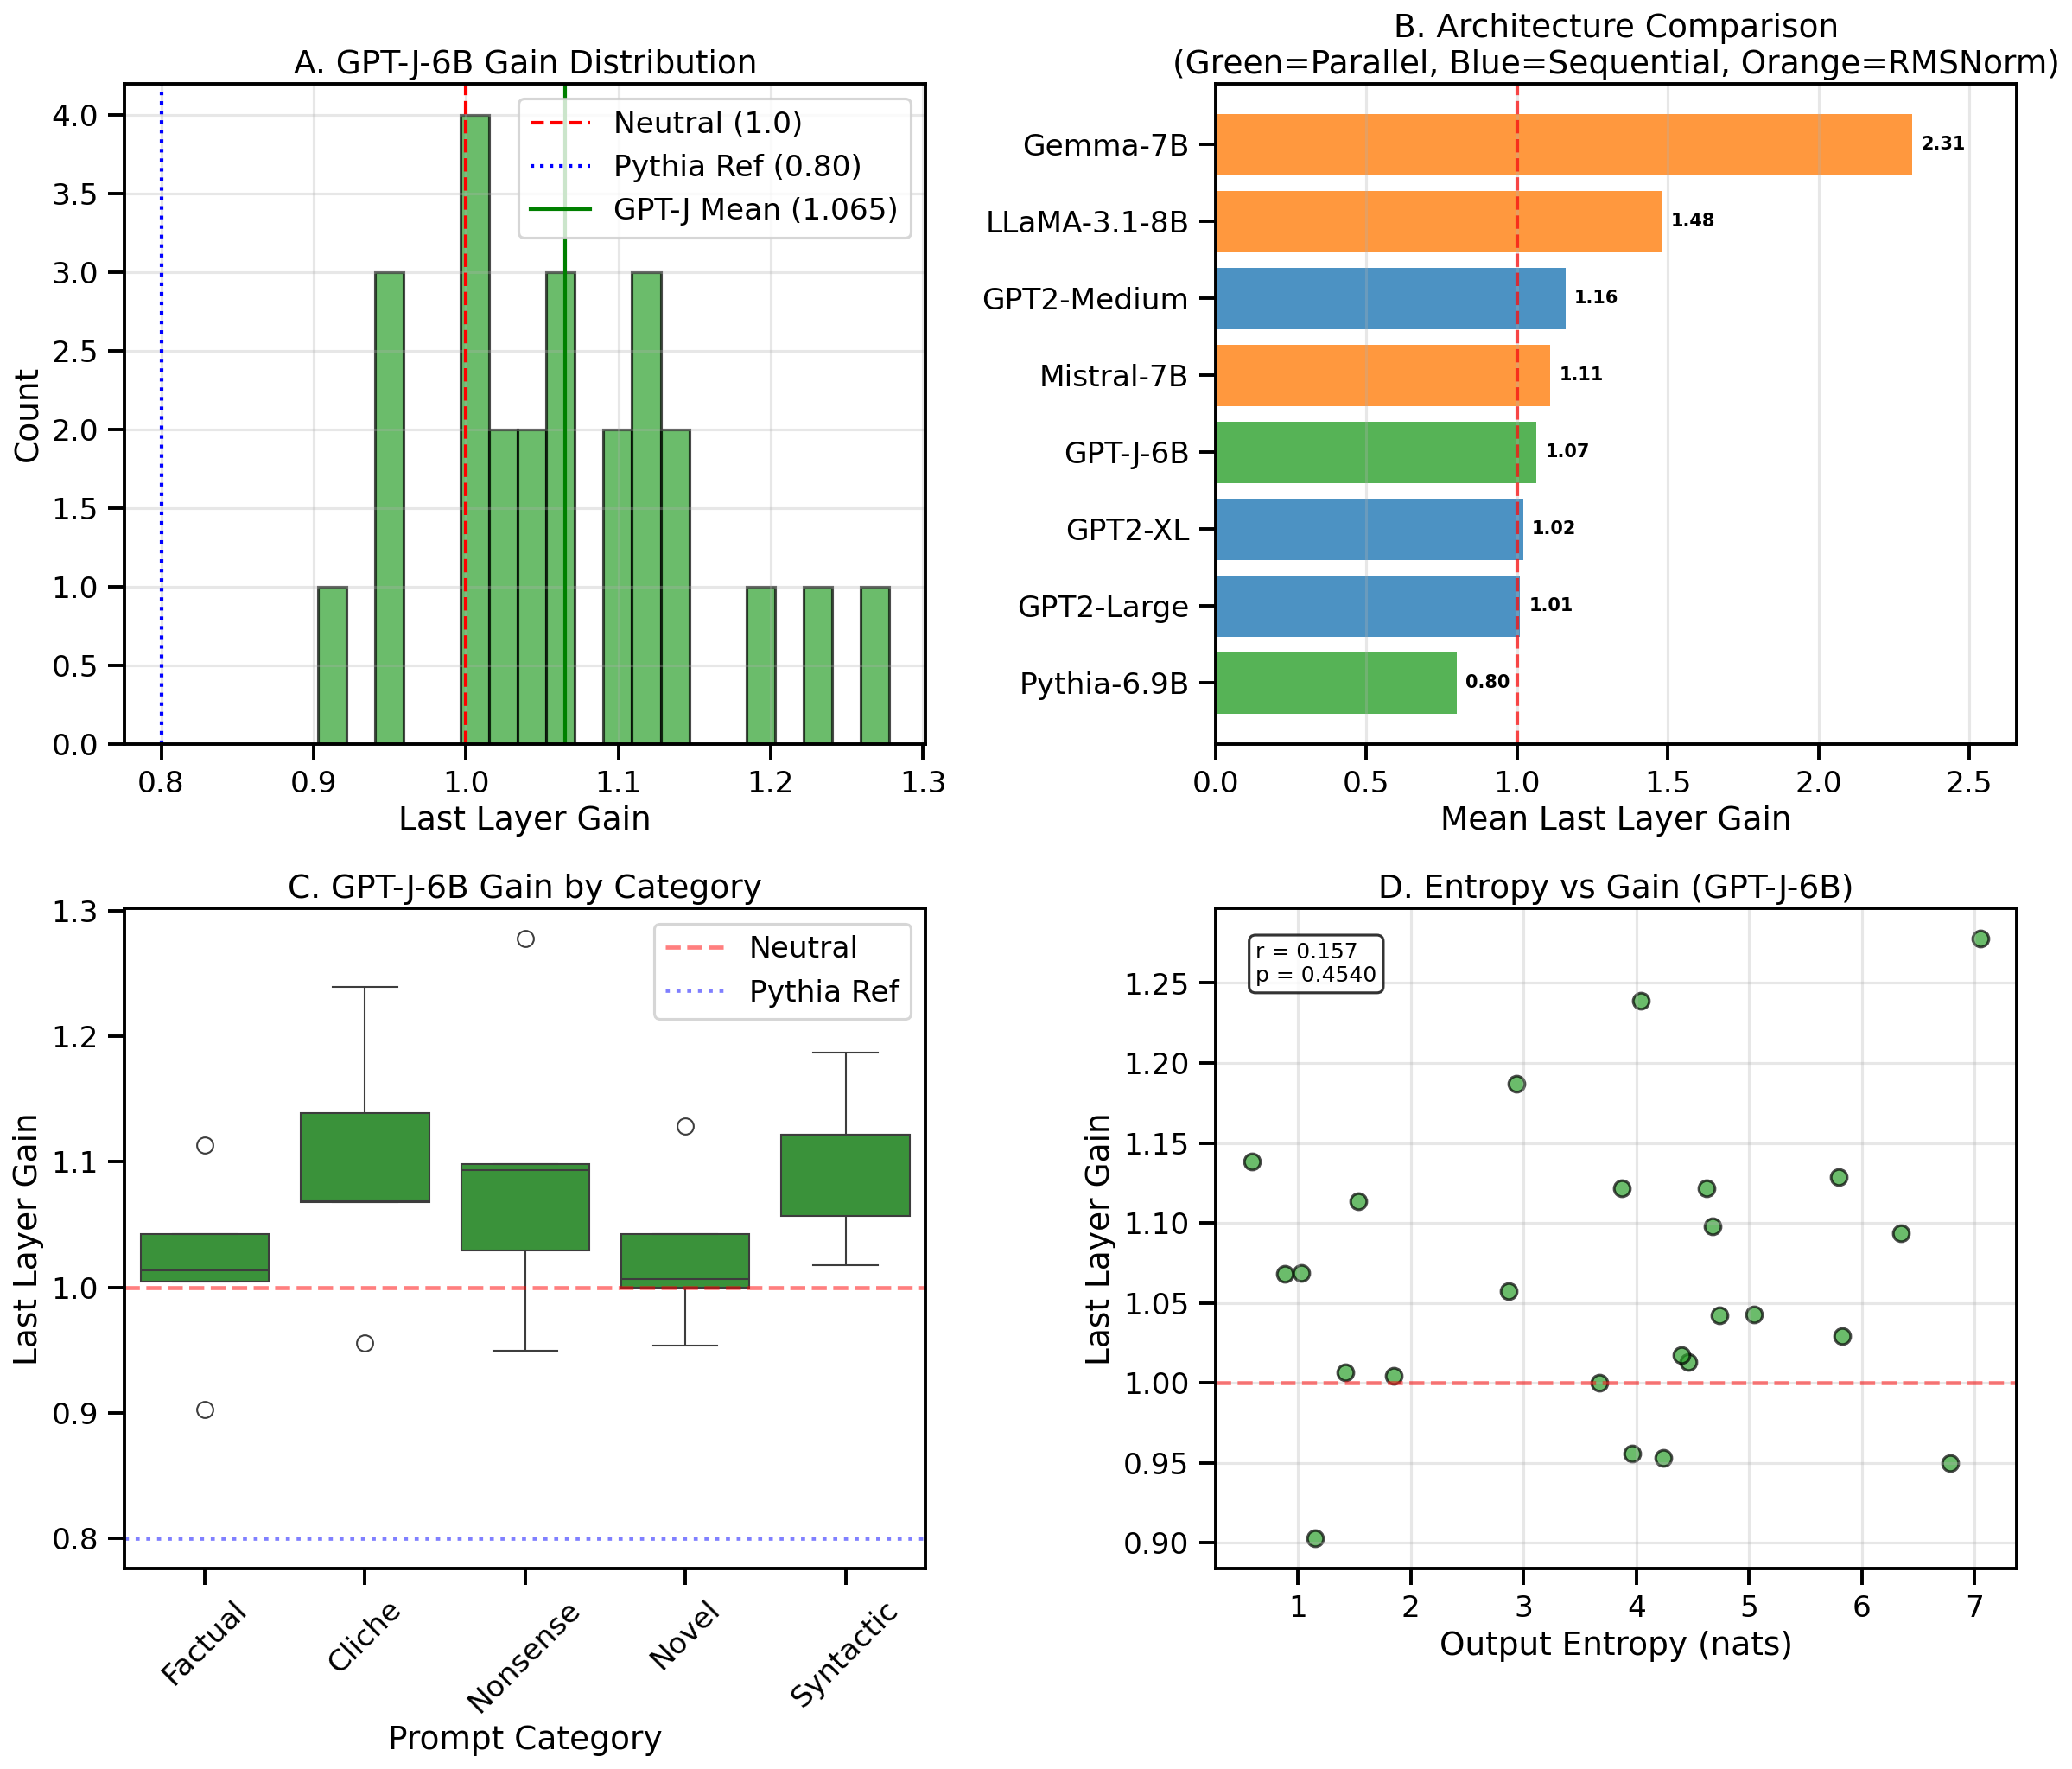

Values plotted in this chart, from the file beside it:
Model, Architecture, Norm_Type, Params, Role, Category, Complexity, Prompt, Prompt_Short, Entropy, Last_Gain, Total_Amp, Top_Token, Top_Prob, N_Layers
GPT-J-6B, GPT-NeoX (Parallel), LayerNorm, 6B, Parallel Architecture Validation, Factual, 1, The capital city of France is, The capital city of France is..., 4.46, 1.013, 7.796, Paris, 0.1531, 28
GPT-J-6B, GPT-NeoX (Parallel), LayerNorm, 6B, Parallel Architecture Validation, Factual, 1, The atomic number of oxygen is, The atomic number of oxygen is..., 1.152, 0.9027, 4.31, 8, 0.6083, 28
GPT-J-6B, GPT-NeoX (Parallel), LayerNorm, 6B, Parallel Architecture Validation, Factual, 1, Water boils at a temperature of, Water boils at a temperature of..., 1.847, 1.004, 6.734, 212, 0.5168, 28
GPT-J-6B, GPT-NeoX (Parallel), LayerNorm, 6B, Parallel Architecture Validation, Factual, 1, The largest planet in our solar system i…, The largest planet in our solar system i…, 5.047, 1.043, 7.636, also, 0.1134, 28
GPT-J-6B, GPT-NeoX (Parallel), LayerNorm, 6B, Parallel Architecture Validation, Factual, 1, The currency used in Japan is, The currency used in Japan is..., 1.537, 1.114, 7.788, the, 0.7265, 28
GPT-J-6B, GPT-NeoX (Parallel), LayerNorm, 6B, Parallel Architecture Validation, Syntactic, 5, The agreement, which, notwithstanding th…, The agreement, which, notwithstanding th…, 4.625, 1.122, 12.84, the, 0.3333, 28
GPT-J-6B, GPT-NeoX (Parallel), LayerNorm, 6B, Parallel Architecture Validation, Syntactic, 5, Although the weather was extremely cold,…, Although the weather was extremely cold,…, 3.872, 1.122, 10.37, go, 0.2433, 28
GPT-J-6B, GPT-NeoX (Parallel), LayerNorm, 6B, Parallel Architecture Validation, Syntactic, 5, The professor, having reviewed the compl…, The professor, having reviewed the compl…, 2.869, 1.057, 11.47, the, 0.2849, 28
GPT-J-6B, GPT-NeoX (Parallel), LayerNorm, 6B, Parallel Architecture Validation, Syntactic, 5, To imply that such a fundamental shift i…, To imply that such a fundamental shift i…, 4.403, 1.017, 10.22, the, 0.364, 28
GPT-J-6B, GPT-NeoX (Parallel), LayerNorm, 6B, Parallel Architecture Validation, Syntactic, 5, Not only did the experiment fail to yiel…, Not only did the experiment fail to yiel…, 2.938, 1.187, 10.67, wrong, 0.3075, 28
GPT-J-6B, GPT-NeoX (Parallel), LayerNorm, 6B, Parallel Architecture Validation, Cliche, 2, The true meaning of happiness is often f…, The true meaning of happiness is often f…, 3.964, 0.9557, 8.274, the, 0.403, 28
GPT-J-6B, GPT-NeoX (Parallel), LayerNorm, 6B, Parallel Architecture Validation, Cliche, 2, Actions speak louder than, Actions speak louder than..., 0.5899, 1.138, 8.0, words, 0.9434, 28
GPT-J-6B, GPT-NeoX (Parallel), LayerNorm, 6B, Parallel Architecture Validation, Cliche, 2, It is what it is, and we must simply, It is what it is, and we must simply..., 4.038, 1.239, 9.85, accept, 0.1722, 28
GPT-J-6B, GPT-NeoX (Parallel), LayerNorm, 6B, Parallel Architecture Validation, Cliche, 2, Time heals all, Time heals all..., 0.8839, 1.068, 6.085, wounds, 0.8583, 28
GPT-J-6B, GPT-NeoX (Parallel), LayerNorm, 6B, Parallel Architecture Validation, Cliche, 2, Life is a journey, not a, Life is a journey, not a..., 1.025, 1.068, 3.782, destination, 0.8332, 28
GPT-J-6B, GPT-NeoX (Parallel), LayerNorm, 6B, Parallel Architecture Validation, Novel, 4, The epistemological implications of quan…, The epistemological implications of quan…, 4.242, 0.9533, 8.171, not, 0.1629, 28
GPT-J-6B, GPT-NeoX (Parallel), LayerNorm, 6B, Parallel Architecture Validation, Novel, 4, If consciousness creates reality, then t…, If consciousness creates reality, then t…, 1.415, 1.007, 8.053, that, 0.7093, 28
GPT-J-6B, GPT-NeoX (Parallel), LayerNorm, 6B, Parallel Architecture Validation, Novel, 4, The intersection of baroque architecture…, The intersection of baroque architecture…, 5.796, 1.129, 11.11, the, 0.2131, 28
GPT-J-6B, GPT-NeoX (Parallel), LayerNorm, 6B, Parallel Architecture Validation, Novel, 4, Calculating the trajectory of a hyperspa…, Calculating the trajectory of a hyperspa…, 3.674, 1.0, 10.08, the, 0.327, 28
GPT-J-6B, GPT-NeoX (Parallel), LayerNorm, 6B, Parallel Architecture Validation, Novel, 4, The symbiotic relationship between funga…, The symbiotic relationship between funga…, 4.739, 1.042, 9.166, the, 0.2401, 28
GPT-J-6B, GPT-NeoX (Parallel), LayerNorm, 6B, Parallel Architecture Validation, Nonsense, 3, Table sky run blue jump quickly under ov…, Table sky run blue jump quickly under ov…, 4.673, 1.098, 8.727, cast, 0.4007, 28
GPT-J-6B, GPT-NeoX (Parallel), LayerNorm, 6B, Parallel Architecture Validation, Nonsense, 3, Purple idea furiously sleep colorless gr…, Purple idea furiously sleep colorless gr…, 7.05, 1.278, 8.088, ?, 0.0895, 28
GPT-J-6B, GPT-NeoX (Parallel), LayerNorm, 6B, Parallel Architecture Validation, Nonsense, 3, Clock river dance potato seven fast, Clock river dance potato seven fast..., 6.784, 0.9496, 5.802, ?, 0.05113, 28
GPT-J-6B, GPT-NeoX (Parallel), LayerNorm, 6B, Parallel Architecture Validation, Nonsense, 3, Window eat loud tomorrow yellow under, Window eat loud tomorrow yellow under..., 6.348, 1.094, 7.111, pants, 0.0909, 28
GPT-J-6B, GPT-NeoX (Parallel), LayerNorm, 6B, Parallel Architecture Validation, Nonsense, 3, Fish bicycle logic cloud mountain swim, Fish bicycle logic cloud mountain swim..…, 5.828, 1.029, 5.437, mer, 0.1974, 28
